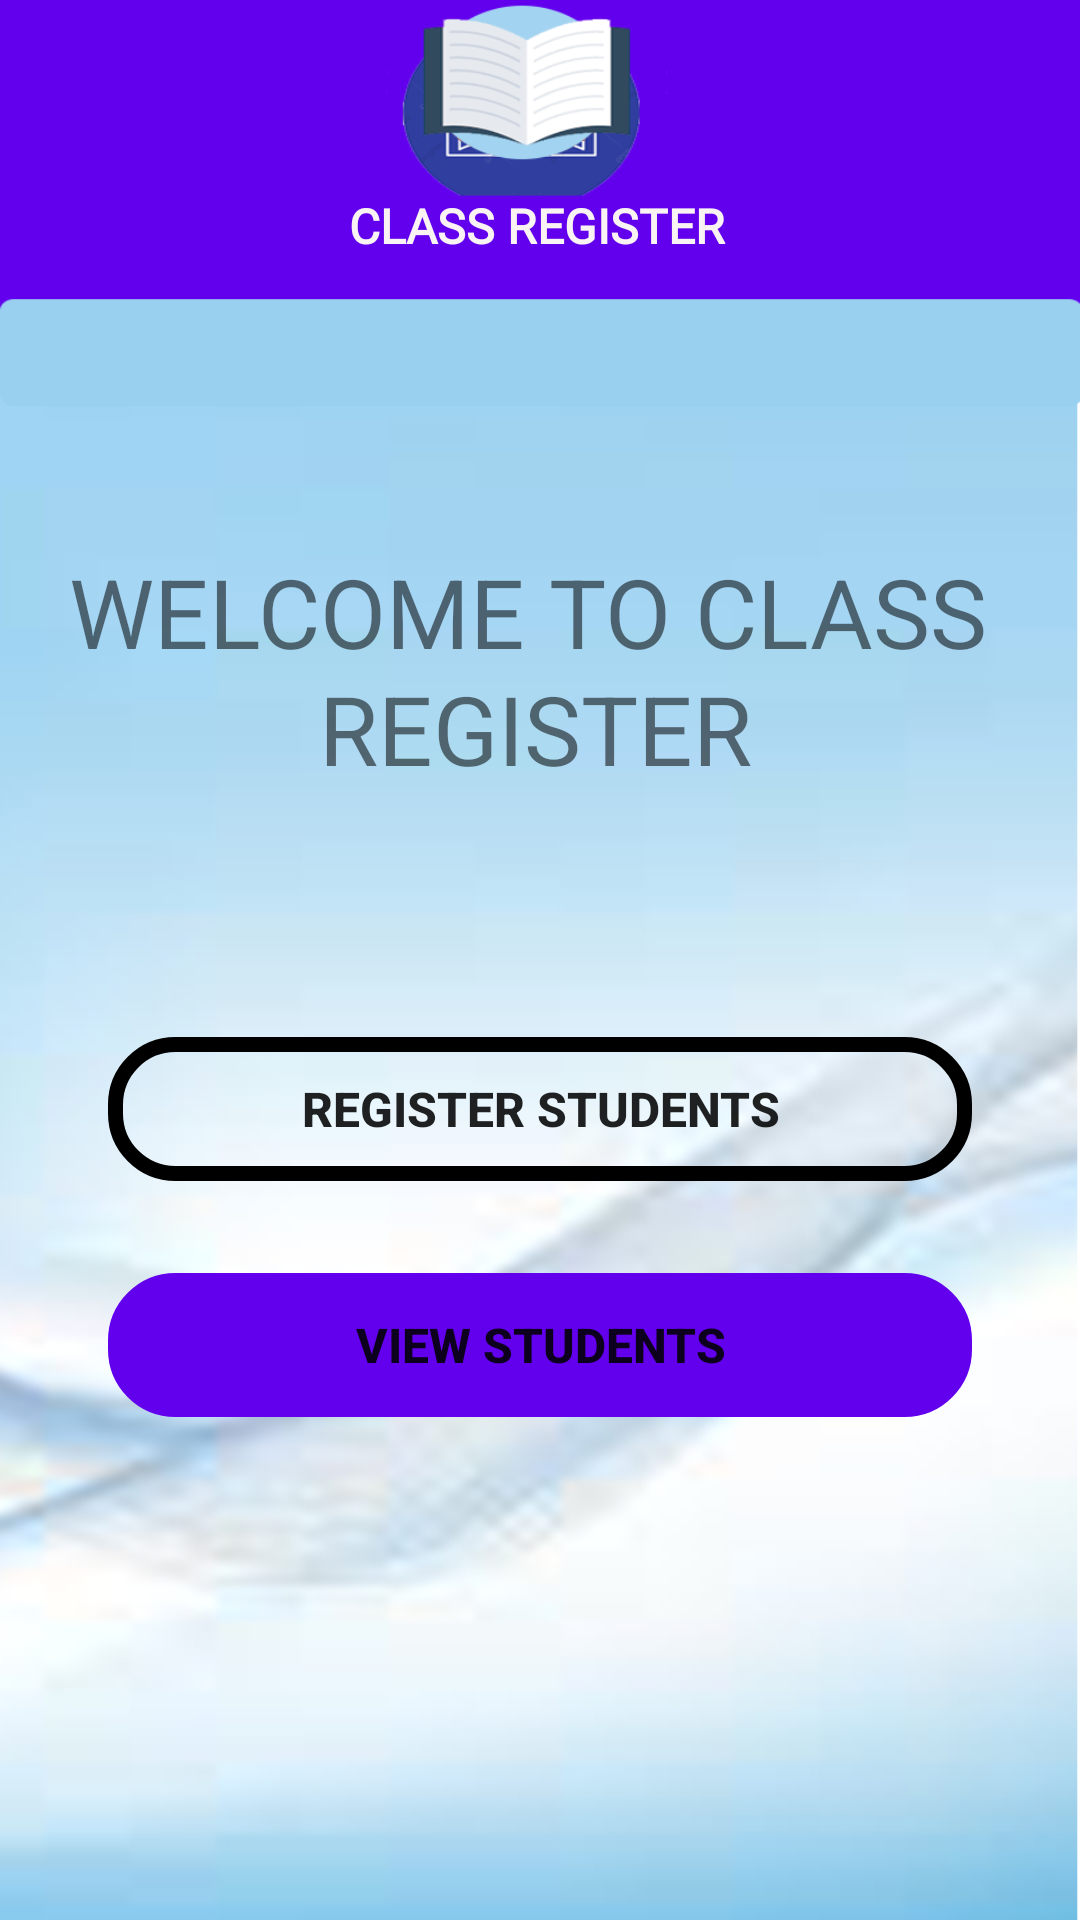

Android layout source for this screen:
<!-- AndroidManifest.xml: application theme Theme.FINALIPROJECT -->
<!-- res/layout/activity_welcome.xml -->
<?xml version="1.0" encoding="utf-8"?>
<androidx.constraintlayout.widget.ConstraintLayout xmlns:android="http://schemas.android.com/apk/res/android"
    xmlns:app="http://schemas.android.com/apk/res-auto"
    xmlns:tools="http://schemas.android.com/tools"
    android:layout_width="match_parent"
    android:layout_height="match_parent"
    android:background="@drawable/action_bar4"
    tools:context=".Login">

    <Button
        android:id="@+id/btnRegisterStudents"
        android:layout_width="0dp"
        android:layout_height="wrap_content"
        android:textSize="16sp"
        android:background="@drawable/button_bg"
        android:text="Register Students"
        app:layout_constraintWidth_percent=".8"
        android:textStyle="bold"
        app:iconTint="#F5F6F6"
        app:layout_constraintBottom_toBottomOf="parent"
        app:layout_constraintEnd_toEndOf="parent"
        app:layout_constraintHorizontal_bias="0.5"
        app:layout_constraintStart_toStartOf="parent"
        app:layout_constraintTop_toTopOf="parent"
        app:layout_constraintVertical_bias="0.584"
        app:rippleColor="#F5F6F6" />

    <Button
        android:id="@+id/btnViewStudents"
        android:layout_width="0dp"
        android:layout_height="wrap_content"
        android:background="@drawable/button_bg"
        android:text="View Students"
        android:textSize="16sp"
        android:textStyle="bold"
        app:backgroundTint="@color/purple_500"
        app:iconTint="#27496D"
        app:layout_constraintBottom_toBottomOf="parent"
        app:layout_constraintEnd_toEndOf="parent"
        app:layout_constraintHorizontal_bias="0.5"
        app:layout_constraintStart_toStartOf="parent"
        app:layout_constraintTop_toBottomOf="@+id/btnRegisterStudents"
        app:layout_constraintVertical_bias="0.155"
        app:layout_constraintWidth_percent=".8" />

    <TextView
        android:id="@+id/textView"
        android:layout_width="wrap_content"
        android:layout_height="wrap_content"
        android:fontFamily="@font/aclonica"
        android:text="CLASS REGISTER"
        android:textColor="#FAF3F3"
        android:textSize="16sp"
        app:layout_constraintWidth_percent=".8"
        android:textStyle="bold"
        app:layout_constraintBottom_toBottomOf="parent"
        app:layout_constraintEnd_toEndOf="parent"
        app:layout_constraintHorizontal_bias="0.497"
        app:layout_constraintStart_toStartOf="parent"
        app:layout_constraintTop_toTopOf="parent"
        app:layout_constraintVertical_bias="0.104" />

    <TextView
        android:id="@+id/textView4"
        android:layout_width="346dp"
        android:layout_height="80dp"
        android:text="  WELCOME TO CLASS "
        android:textSize="32sp"
        app:layout_constraintBottom_toBottomOf="parent"
        app:layout_constraintEnd_toEndOf="parent"
        app:layout_constraintHorizontal_bias="0.492"
        app:layout_constraintStart_toStartOf="parent"
        app:layout_constraintTop_toBottomOf="@+id/textView"
        app:layout_constraintVertical_bias="0.203" />

    <TextView
        android:id="@+id/textView6"
        android:layout_width="wrap_content"
        android:layout_height="wrap_content"
        android:text="REGISTER"
        android:textSize="32sp"
        app:layout_constraintBottom_toTopOf="@+id/btnRegisterStudents"
        app:layout_constraintEnd_toEndOf="@+id/textView4"
        app:layout_constraintHorizontal_bias="0.492"
        app:layout_constraintStart_toStartOf="@+id/textView4"
        app:layout_constraintTop_toTopOf="@+id/textView4"
        app:layout_constraintVertical_bias="0.324" />


</androidx.constraintlayout.widget.ConstraintLayout>
<!-- resources referenced by this layout -->
<resources>
  <!-- drawable action_bar4: png bitmap (drawable, 216551 bytes) -->
  <!-- drawable button_bg (drawable) -->
  <?xml version="1.0" encoding="utf-8"?>
  <shape xmlns:android="http://schemas.android.com/apk/res/android">
      <corners android:radius="20dp" />
      <stroke android:color="@color/black" android:width="5dp"/>
  </shape>
  <style name="Theme.FINALIPROJECT" parent="Theme.MaterialComponents.DayNight.NoActionBar">
          
          <item name="colorPrimary">@color/purple_500</item>
          <item name="colorPrimaryVariant">@color/purple_500</item>
          <item name="colorOnPrimary">@color/white</item>
          
          <item name="colorSecondary">@color/teal_200</item>
          <item name="colorSecondaryVariant">@color/teal_700</item>
          <item name="colorOnSecondary">@color/purple_500</item>
          
          <item name="android:statusBarColor" tools:targetApi="l">?attr/colorPrimaryVariant</item>
          
      </style>
  <!-- not gathered from this repository: default colours our renderer supplied (Android Studio template values) -->
  <color name="purple_500">#FF6200EE</color>
  <color name="teal_200">#FF03DAC5</color>
  <color name="teal_700">#FF018786</color>
  <color name="black">#FF000000</color>
  <color name="white">#FFFFFFFF</color>
</resources>
